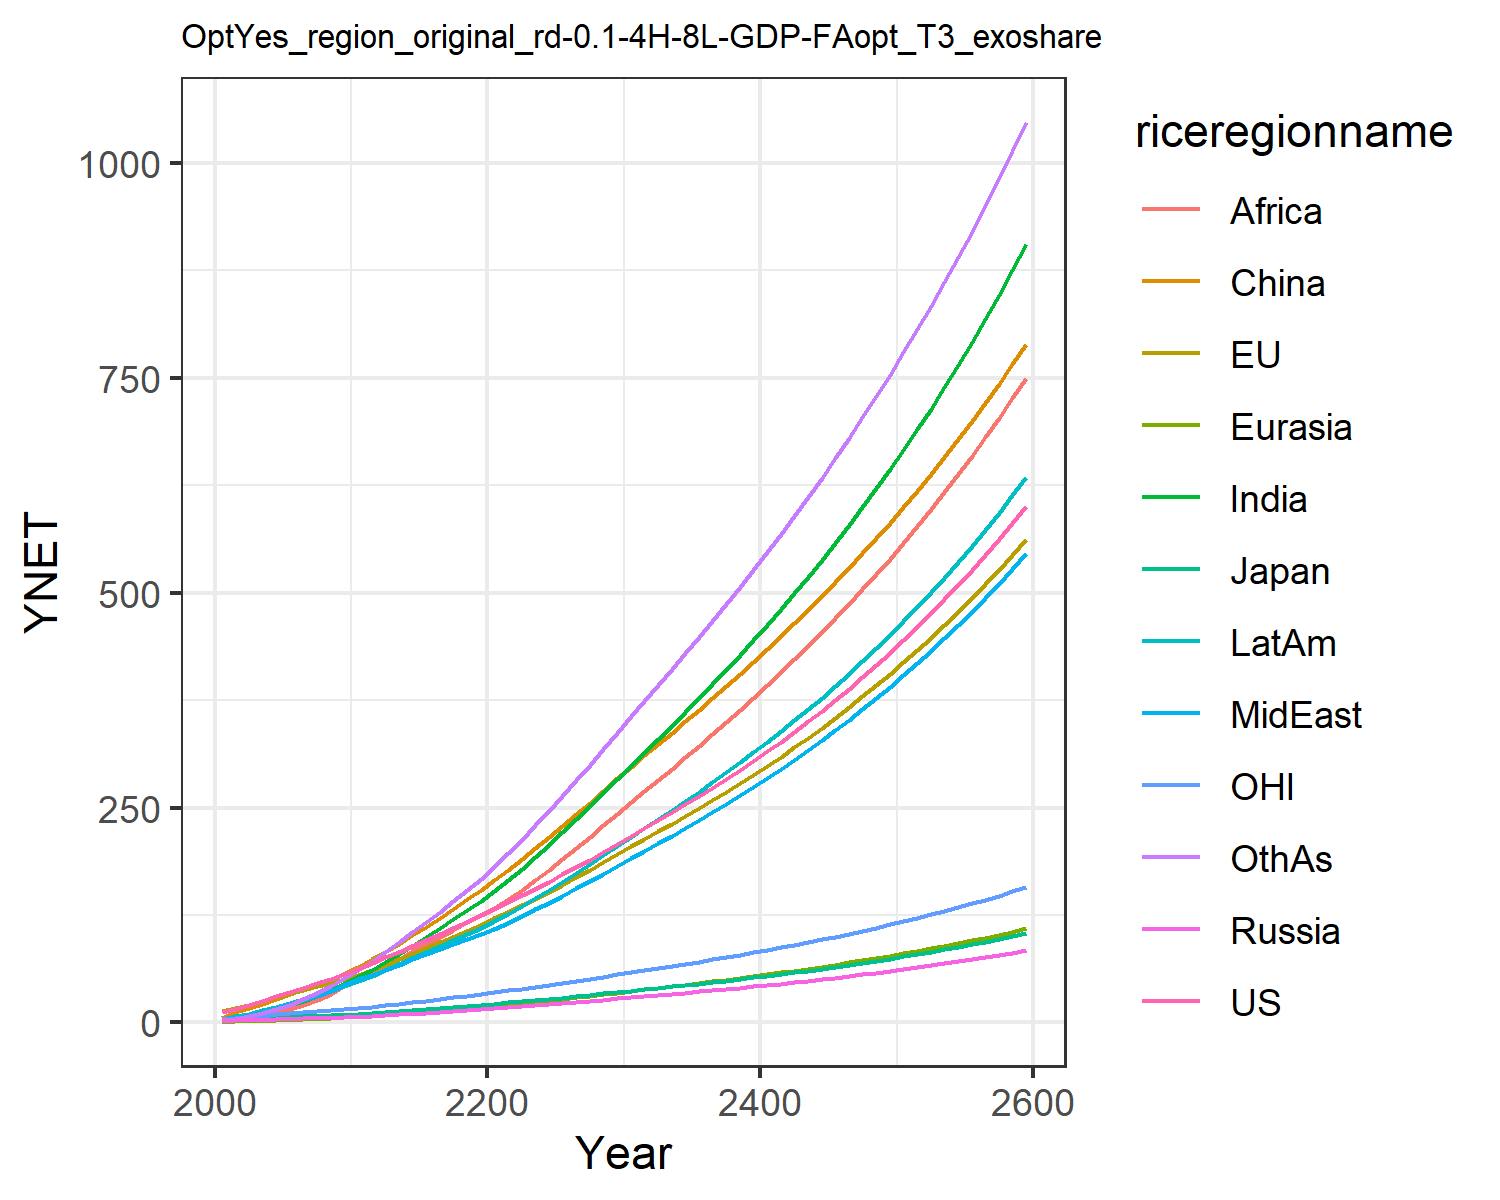

Values plotted in this chart, from the file beside it:
12.385834028060978, 13.01678979724627, 3.86597665139574, 1.696611896412974, 0.8066100533031557, 5.325146609695386, 2.4291640113722863, 3.468311449403455, 1.2950955120313012, 4.551956364221908, 3.837914853603819, 2.612262077897103
15.95, 16.34, 4.418, 2.244, 1.092, 11.88, 4.573, 5.741, 2.442, 7.104, 5.079, 4.165
20.58, 20.73, 5.201, 2.752, 1.533, 16.78, 7.352, 8.713, 4.325, 10.33, 6.538, 6.897
25.34, 25.12, 5.822, 3.219, 2.025, 21.97, 10.88, 12.31, 7.067, 14.07, 7.985, 10.58
30.26, 29.54, 6.191, 3.688, 2.569, 27.36, 15.19, 16.5, 10.84, 18.16, 9.36, 15.28
35.17, 33.75, 6.723, 4.167, 3.152, 32.78, 19.95, 20.9, 15.28, 22.36, 10.6, 20.67
40.09, 37.79, 7.364, 4.647, 3.777, 38.52, 25.17, 25.62, 20.31, 26.8, 11.73, 26.77
45.3, 41.85, 7.982, 5.114, 4.443, 44.49, 31.08, 30.95, 26.4, 31.61, 12.85, 33.9
50.81, 45.91, 8.578, 5.566, 5.142, 50.61, 37.67, 36.95, 33.63, 36.76, 13.98, 42.08
56.66, 49.97, 9.155, 6.005, 5.869, 56.8, 44.92, 43.65, 42.12, 42.23, 15.09, 51.36
62.65, 54.82, 9.936, 6.617, 6.727, 64.17, 52.77, 49.97, 50.53, 48.06, 16.45, 61.23
68.58, 60.58, 10.95, 7.439, 7.748, 73.22, 61.2, 55.4, 58.24, 54.17, 18.1, 71.57
75.58, 67.06, 12.13, 8.375, 8.881, 82.16, 70.25, 61.46, 66.16, 60.96, 19.94, 82.03
82.38, 73.46, 13.29, 9.321, 10.05, 91.57, 79.65, 67.38, 74.33, 67.74, 21.76, 93.12
89.15, 79.89, 14.45, 10.29, 11.27, 101.4, 89.36, 73.26, 82.67, 74.6, 23.57, 104.7
95.98, 86.39, 15.61, 11.28, 12.53, 111.5, 99.34, 79.14, 91.1, 81.56, 25.41, 116.7
102.9, 93.01, 16.8, 12.31, 13.83, 121.9, 109.5, 85.03, 99.56, 88.59, 27.27, 129
110, 99.76, 18.02, 13.36, 15.16, 132.5, 119.9, 90.91, 108, 95.69, 29.18, 141.6
117.3, 106.7, 19.26, 14.45, 16.53, 143.3, 130.4, 96.79, 116.3, 102.8, 31.12, 154.4
124.8, 113.7, 20.53, 15.57, 17.92, 154.3, 141, 102.6, 124.6, 110, 33.1, 167.4
132.4, 120.9, 21.83, 16.71, 19.38, 165.7, 152.5, 109, 133.4, 117.8, 35.13, 181.3
140, 128.4, 23.18, 17.85, 20.92, 177.7, 165.3, 116.2, 143.1, 126.4, 37.22, 196.7
147.8, 136.1, 24.57, 19.02, 22.5, 190.1, 178.6, 123.7, 154.2, 135.3, 39.36, 212.7
155.7, 144, 25.99, 20.21, 24.13, 202.7, 192.4, 131.4, 165.8, 144.5, 41.55, 229.3
163.8, 152.1, 27.45, 21.43, 25.8, 215.5, 206.6, 139.4, 177.9, 154, 43.8, 246.3
172.2, 160.4, 28.95, 22.67, 27.51, 228.6, 221.2, 147.5, 190.3, 163.7, 46.1, 263.7
180.7, 169, 30.49, 23.94, 29.26, 242.1, 236.1, 155.9, 203, 173.8, 48.47, 281.6
189.5, 177.8, 32.09, 25.25, 31.04, 255.8, 251.4, 164.5, 216, 184.1, 50.9, 299.8
198.6, 186.8, 33.72, 26.58, 32.88, 269.7, 267.1, 173.2, 229.2, 194.6, 53.39, 318.4
207.9, 196, 35.4, 27.96, 34.75, 283.9, 283, 182.2, 242.7, 205.4, 55.95, 337.3
217.1, 205.1, 37.05, 29.31, 36.6, 297.7, 298.8, 191, 256, 216.1, 58.46, 356
226.1, 213.8, 38.64, 30.62, 38.41, 310.8, 314.2, 199.7, 268.9, 226.4, 60.87, 374.2
235.1, 222.5, 40.24, 31.95, 40.22, 324, 329.7, 208.4, 281.9, 236.7, 63.29, 392.4
244.3, 231.4, 41.86, 33.29, 42.06, 337.1, 345.3, 217.2, 295, 247.2, 65.74, 410.8
253.8, 240.4, 43.51, 34.66, 43.92, 350.4, 361.2, 226.2, 308.3, 257.8, 68.24, 429.4
263.4, 249.5, 45.2, 36.06, 45.82, 363.9, 377.3, 235.3, 321.7, 268.6, 70.78, 448.2
273.3, 258.9, 46.93, 37.48, 47.76, 377.5, 393.7, 244.7, 335.3, 279.6, 73.38, 467.3
283.4, 268.5, 48.7, 38.95, 49.73, 391.4, 410.4, 254.3, 349.2, 290.9, 76.04, 486.7
293.8, 278.3, 50.52, 40.44, 51.75, 405.5, 427.4, 264, 363.2, 302.5, 78.76, 506.5
304.5, 288.4, 52.38, 41.98, 53.81, 419.9, 444.8, 274, 377.6, 314.3, 81.55, 526.7
315.4, 298.7, 54.3, 43.55, 55.92, 434.5, 462.5, 284.3, 392.2, 326.4, 84.42, 547.2
326.7, 309.3, 56.27, 45.17, 58.09, 449.5, 480.7, 294.8, 407.2, 338.8, 87.36, 568.1
338.4, 320.1, 58.29, 46.83, 60.31, 464.7, 499.3, 305.6, 422.4, 351.5, 90.37, 589.5
350.3, 331.3, 60.38, 48.54, 62.58, 480.3, 518.4, 316.7, 438, 364.6, 93.47, 611.4
362.7, 342.8, 62.52, 50.3, 64.92, 496.2, 537.9, 328.1, 454, 378, 96.66, 633.7
375.3, 354.6, 64.73, 52.1, 67.31, 512.5, 557.9, 339.9, 470.3, 391.8, 99.94, 656.6
388.4, 366.7, 67, 53.96, 69.78, 529.2, 578.4, 351.9, 487, 406, 103.3, 680
401.9, 379.2, 69.35, 55.88, 72.31, 546.2, 599.5, 364.3, 504.1, 420.6, 106.8, 704
415.8, 392.1, 71.76, 57.85, 74.92, 563.7, 621.2, 377, 521.7, 435.6, 110.3, 728.6
430.1, 405.3, 74.25, 59.88, 77.6, 581.6, 643.5, 390.2, 539.8, 451, 114, 753.9
444.9, 419, 76.82, 61.98, 80.36, 600, 666.4, 403.7, 558.3, 466.9, 117.8, 779.8
460.1, 433, 79.46, 64.14, 83.2, 618.9, 690, 417.6, 577.3, 483.3, 121.7, 806.3
475.9, 447.5, 82.19, 66.36, 86.13, 638.2, 714.3, 432, 596.8, 500.2, 125.7, 833.7
492.1, 462.4, 85.01, 68.66, 89.15, 658.1, 739.3, 446.8, 616.9, 517.6, 129.8, 861.7
508.8, 477.7, 87.91, 71.03, 92.26, 678.4, 765, 462, 637.6, 535.6, 134.1, 890.5
526.1, 493.6, 90.91, 73.47, 95.46, 699.4, 791.5, 477.7, 658.8, 554.1, 138.5, 920.2
543.9, 509.9, 94.01, 75.99, 98.77, 720.9, 818.8, 493.9, 680.7, 573.2, 143, 950.7
562.3, 526.7, 97.2, 78.59, 102.2, 742.9, 846.9, 510.7, 703.1, 592.9, 147.6, 982
581.3, 544.1, 100.5, 81.28, 105.7, 765.6, 876, 527.9, 726.3, 613.2, 152.4, 1014
601, 561.9, 103.9, 84.05, 109.3, 789, 905.9, 545.7, 750.1, 634.2, 157.4, 1047
